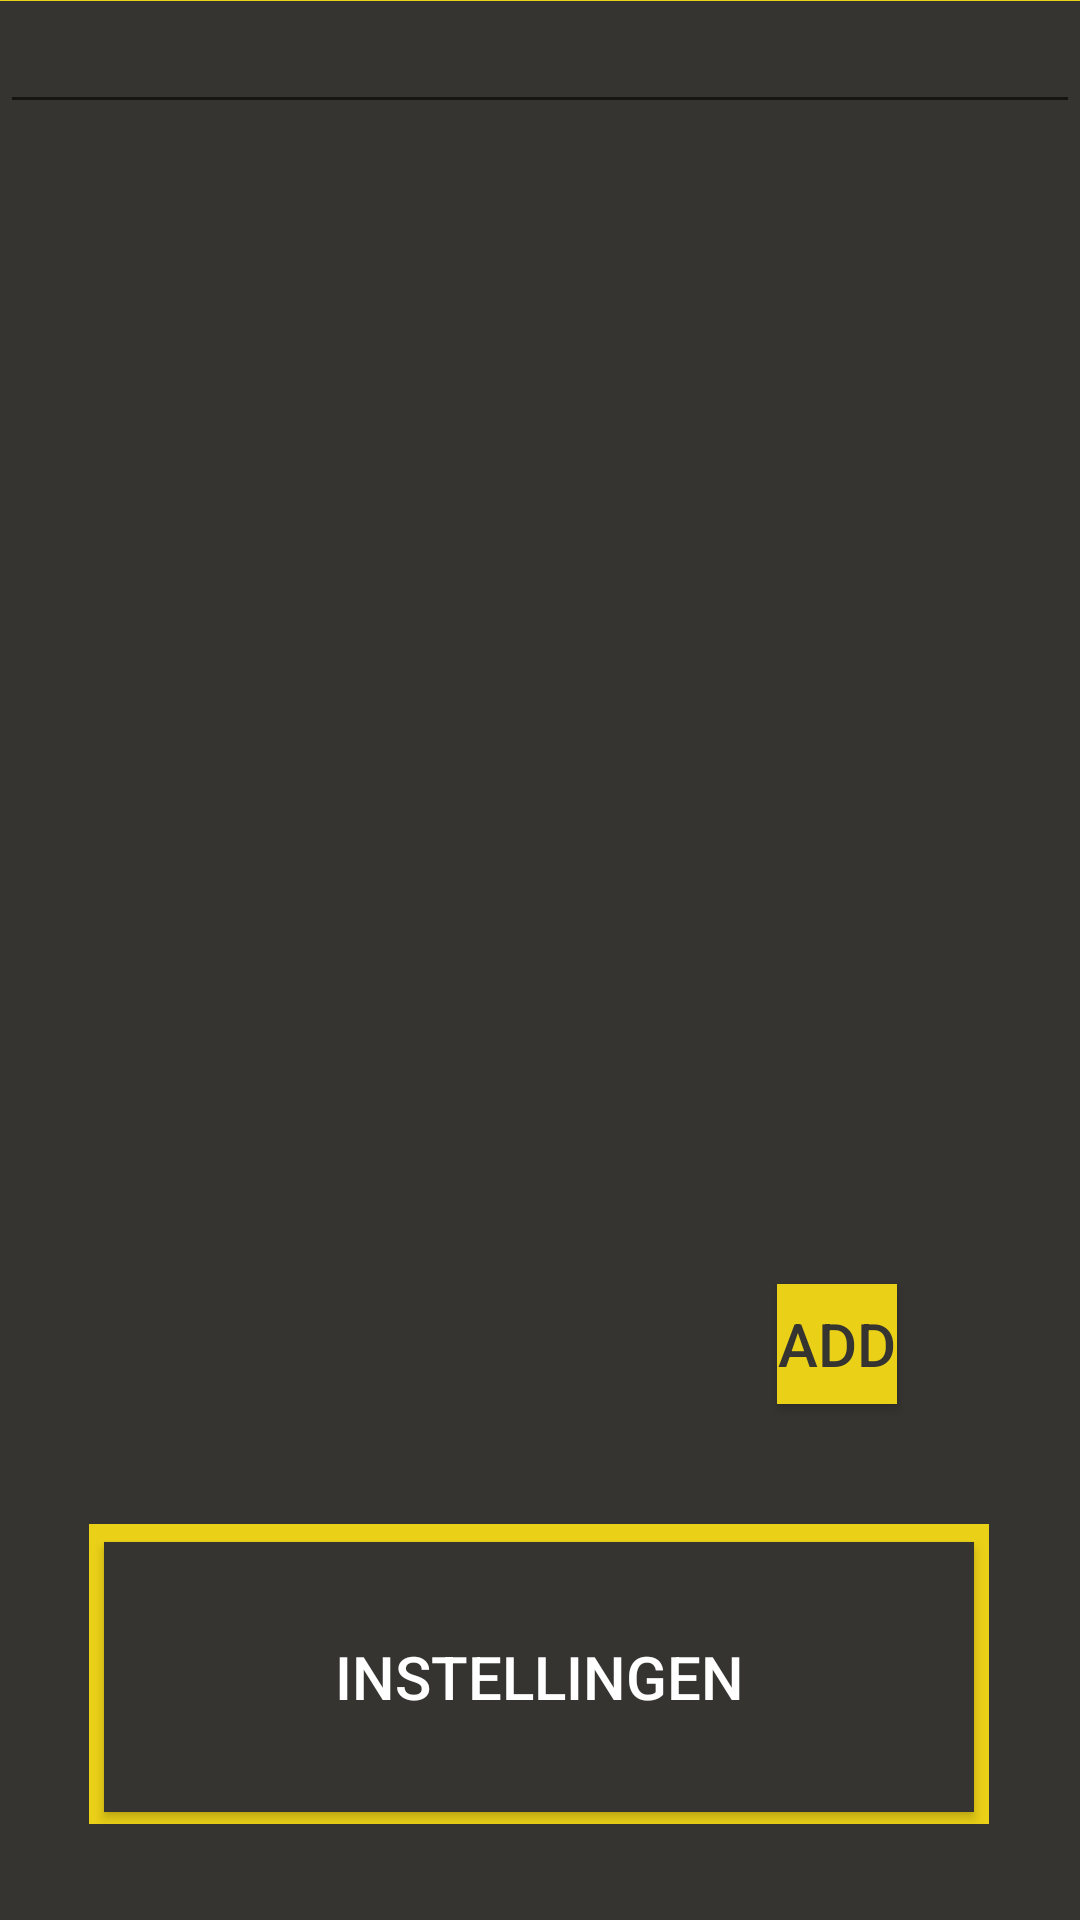

The Android layout XML behind this screen, and the referenced resources:
<!-- AndroidManifest.xml: application theme AppTheme -->
<!-- res/layout/activity_second.xml -->
<?xml version="1.0" encoding="utf-8"?>
<android.support.constraint.ConstraintLayout
    xmlns:android="http://schemas.android.com/apk/res/android"
    xmlns:tools="http://schemas.android.com/tools"
    xmlns:app="http://schemas.android.com/apk/res-auto"
    android:background="@color/colorPrimary"
    android:id="@+id/ConstraintLayout"
    android:layout_width="match_parent"
    android:layout_height="match_parent"
    tools:context=".SecondActivity">

    <EditText
        android:id="@+id/editText"
        android:layout_width="fill_parent"
        android:layout_height="wrap_content"
        />

    <ImageView
        android:id="@+id/imageView"
        android:layout_width="500dp"
        android:layout_height="400dp"
        android:layout_marginLeft="8dp"
        android:layout_marginRight="8dp"
        android:layout_marginBottom="496dp"
        app:layout_constraintBottom_toBottomOf="parent"
        app:layout_constraintHorizontal_bias="0.504"
        app:layout_constraintLeft_toLeftOf="parent"
        app:layout_constraintRight_toRightOf="parent"
        android:src="@mipmap/ic_launcher_revilt_logo"/>

    <View
        android:layout_width="410dp"
        android:layout_height="10dp"
        android:layout_marginLeft="8dp"
        android:layout_marginRight="8dp"
        android:layout_marginBottom="640dp"
        android:background="@color/colorYellow"
        app:layout_constraintBottom_toBottomOf="parent"
        app:layout_constraintHorizontal_bias="0.533"
        app:layout_constraintLeft_toLeftOf="parent"
        app:layout_constraintRight_toRightOf="parent" />

    <View
        android:layout_width="300dp"
        android:layout_height="100dp"
        android:layout_marginLeft="8dp"
        android:layout_marginRight="8dp"
        android:layout_marginBottom="32dp"
        android:background="@color/colorYellow"
        app:layout_constraintBottom_toBottomOf="parent"
        app:layout_constraintHorizontal_bias="0.494"
        app:layout_constraintLeft_toLeftOf="parent"
        app:layout_constraintRight_toRightOf="parent"  />

    <Button
        android:id="@+id/button"
        android:layout_width="290dp"
        android:layout_height="90dp"
        android:layout_marginLeft="8dp"
        android:layout_marginRight="8dp"
        android:layout_marginBottom="36dp"
        android:background="@color/colorPrimary"
        android:text="@string/Instellingen"
        android:textColor="#ffffff"
        android:textSize="20dp"
        app:layout_constraintBottom_toBottomOf="parent"
        app:layout_constraintHorizontal_bias="0.495"
        app:layout_constraintLeft_toLeftOf="parent"
        app:layout_constraintRight_toRightOf="parent" />

    <Button
        android:id="@+id/button2"
        android:layout_width="40dp"
        android:layout_height="40dp"
        android:layout_marginLeft="8dp"
        android:layout_marginRight="8dp"
        android:layout_marginBottom="172dp"
        android:background="@color/colorYellow"
        android:text="Add"
        android:textColor="@color/colorPrimary"
        android:textSize="20dp"
        app:layout_constraintBottom_toBottomOf="parent"
        app:layout_constraintHorizontal_bias="0.826"
        app:layout_constraintLeft_toLeftOf="parent"
        app:layout_constraintRight_toRightOf="parent" />

</android.support.constraint.ConstraintLayout>
<!-- resources referenced by this layout -->
<resources>
  <color name="colorPrimary">#353431</color>
  <color name="colorYellow">#ead017</color>
  <!-- mipmap ic_launcher_revilt_logo: png bitmap (mipmap-mdpi, 844 bytes) -->
  <string name="Instellingen">Instellingen</string>
  <style name="AppTheme" parent="Theme.AppCompat.Light.NoActionBar">
          
          <item name="colorPrimary">@color/colorPrimary</item>
          <item name="colorPrimaryDark">@color/colorPrimaryButton</item>
          <item name="colorAccent">@color/colorYellow</item>
      </style>
  <color name="colorPrimaryButton">#272725</color>
</resources>
